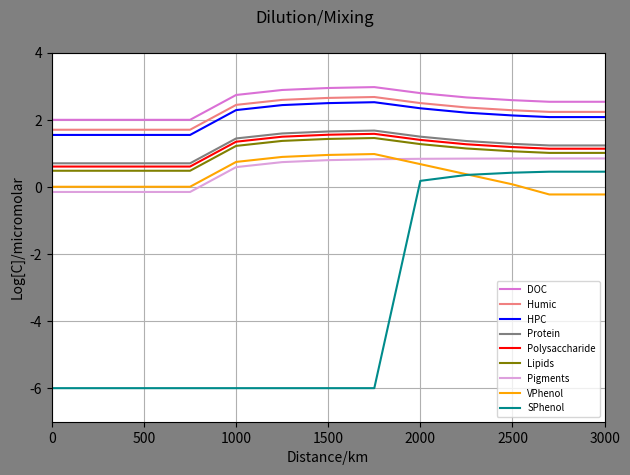
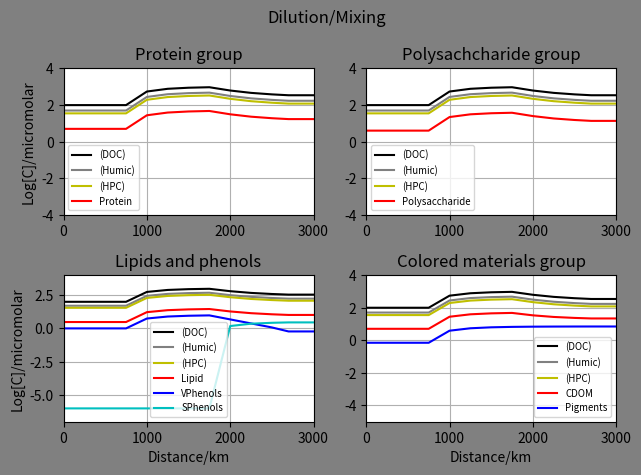

These charts were generated, in order, by the following Python code:
import math
import numpy as np
import matplotlib.pyplot as plt

#No of distnce ponits: start+nodes+end
imax=13
#print("imax",imax)

#cmax=no of chemical species
cmax= 30
#print("cmax",cmax)

#Nodes ratio
#Node1
#V0 primary river ratio
V0=0.5
#tributary river ratio
V1=0.5

#Node2
#V20 primary ratio
V20=0.5
#tributary ratio
V2=0.5

#Node3
V30=0.5
V3=0.5

#Node4
V40=0.5
V4=0.5

#Node5
V50=0.5
V5=0.5

#Node6
V60=0.5
V6=0.5

#Node7
V70=0.5
V7=0.5

#Node8
V80=0.5
V8=0.5

#Node9
V90=0.5
V9=0.5

#Node10
V100=0.5
V10=0.5

#Node11
V110=0.5
V11=0.5


#Maximum no of time steps
n=1
#print("imax",imax)

#cmax=no of chemical species
cmax= 30
#print("cmax",cmax)

#Initial concentration of the species ia an array
#Concentrations in the micromolar
#Mountain_node
n1C_Conc = np.ones((n,cmax))
#High_solute_node
n2C_Conc = np.ones((n,cmax))
#Tundra_node
n3C_Conc = np.ones((n,cmax))

#Mountain node
#Protein
n1C_Conc[:,0]=5
#Poltpep
n1C_Conc[:,1]=0
#Amino_acid
n1C_Conc[:,2]=0
#Heteroploycondensate
n1C_Conc[:,3]=35
#Starch_poly
n1C_Conc[:,4]=4
#Oligosaccharides
n1C_Conc[:,5]=0
#Humic acid
n1C_Conc[:,6]=50
#Monosaccharides
n1C_Conc[:,7]=0
#Inorganic carbon
n1C_Conc[:,8]=0
#Lipids
n1C_Conc[:,9]=3
#Pigments
n1C_Conc[:,10]=0.7
#Porpherin
n1C_Conc[:,11]=0
#CDOM
#C_Conc[:,12]=0
#VPhenol
n1C_Conc[:,13]=1
#SPhenol
n1C_Conc[:,14]=0.000001

#High_solute_node
#Protein
n2C_Conc[:,0]=50
#Poltpep
n2C_Conc[:,1]=0
#Amino_acid
n2C_Conc[:,2]=0
#Heteroploycondensate
n2C_Conc[:,3]=350
#Starch_poly
n2C_Conc[:,4]=40
#Oligosaccharides
n2C_Conc[:,5]=0
#Humic acid
n2C_Conc[:,6]=500
#Monosaccharides
n2C_Conc[:,7]=0
#Inorganic carbon
n2C_Conc[:,8]=0
#Lipids
n2C_Conc[:,9]=30
#Pigments
n2C_Conc[:,10]=7
#Porpherin
n2C_Conc[:,11]=0
#CDOM
#C_Conc[:,12]=0
#VPhenol
n2C_Conc[:,13]=10
#SPhenol
n2C_Conc[:,14]=0.000001


#Tundra_node
#Protein
n3C_Conc[:,0]=15
#Poltpep
n3C_Conc[:,1]=0
#Amino_acid
n3C_Conc[:,2]=0
#Heteroploycondensate
n3C_Conc[:,3]=105
#Starch_poly
n3C_Conc[:,4]=12
#Oligosaccharides
n3C_Conc[:,5]=0
#Humic acid
n3C_Conc[:,6]=150
#Monosaccharides
n3C_Conc[:,7]=0
#Inorganic carbon
n3C_Conc[:,8]=0
#Lipids
n3C_Conc[:,9]=9
#Pigments
n3C_Conc[:,10]=7
#Porpherin
n3C_Conc[:,11]=0
#CDOM
#C_Conc[:,12]=0
#VPhenol
n3C_Conc[:,13]=0.000001
#SPhenol
n3C_Conc[:,14]=3


#Initial concentration of the species ia an array
#Concentrations in the micromolar
C_Conc = np.ones((imax,cmax))
#C_Conc[:,:]=0
#Protein
C_Conc[0,0]=5
#Poltpep
C_Conc[0,1]=0
#Amino_acid
C_Conc[0,2]=0
#Heteroploycondensate
C_Conc[0,3]=35
print(C_Conc[0,3])
#Starch_poly
C_Conc[0,4]=4
#Oligosaccharides
C_Conc[0,5]=0
#Humic acid
C_Conc[0,6]=50
#Monosaccharides
C_Conc[0,7]=0
#Inorganic carbon
C_Conc[0,8]=0
#Lipids
C_Conc[0,9]=3
#Pigments
C_Conc[0,10]=0.7
#Porpherin
C_Conc[0,11]=0
#CDOM
#C_Conc[0,12]=0
#VPhenol
C_Conc[0,13]=1
#SPhenol
C_Conc[0,14]=0.000001

#mixing_node_1
#Protein
C_Conc[1,0]=(V0*C_Conc[0,0])+(V1*n1C_Conc[:,0])
#Poltpep
C_Conc[1,1]=(V0*C_Conc[0,1])+(V1*n1C_Conc[:,1])
#Amino_acid
C_Conc[1,2]=(V0*C_Conc[0,2])+(V1*n1C_Conc[:,2])
#Heteroploycondensate
C_Conc[1,3]=(V0*C_Conc[0,3])+(V1*n1C_Conc[:,3])
#Starch_poly
C_Conc[1,4]=(V0*C_Conc[0,4])+(V1*n1C_Conc[:,4])
#Oligosaccharides
C_Conc[1,5]=(V0*C_Conc[0,5])+(V1*n1C_Conc[:,5])
#Humic acid
C_Conc[1,6]=(V0*C_Conc[0,6])+(V1*n1C_Conc[:,6])
#Monosaccharides
C_Conc[1,7]=(V0*C_Conc[0,7])+(V1*n1C_Conc[:,7])
#Inorganic carbon
C_Conc[1,8]=(V0*C_Conc[0,8])+(V1*n1C_Conc[:,8])
#Lipids
C_Conc[1,9]=(V0*C_Conc[0,9])+(V1*n1C_Conc[:,9])
#Pigments
C_Conc[1,10]=(V0*C_Conc[0,10])+(V1*n1C_Conc[:,10])
#Porpherin
C_Conc[1,11]=(V0*C_Conc[0,11])+(V1*n1C_Conc[:,11])
#CDOM
#C_Conc[:,12]=0
#VPhenol
C_Conc[1,13]=(V0*C_Conc[0,13])+(V1*n1C_Conc[:,13])
#SPhenol
C_Conc[1,14]=(V0*C_Conc[0,14])+(V1*n1C_Conc[:,14])


#mixing_node_2
#Protein
C_Conc[2,0]=(V20*C_Conc[1,0])+(V2*n1C_Conc[:,0])
#Poltpep
C_Conc[2,1]=(V20*C_Conc[1,1])+(V2*n1C_Conc[:,1])
#Amino_acid
C_Conc[2,2]=(V20*C_Conc[1,2])+(V2*n1C_Conc[:,2])
#Heteroploycondensate
C_Conc[2,3]=(V20*C_Conc[1,3])+(V2*n1C_Conc[:,3])
#Starch_poly
C_Conc[2,4]=(V20*C_Conc[1,4])+(V2*n1C_Conc[:,4])
#Oligosaccharides
C_Conc[2,5]=(V20*C_Conc[1,5])+(V2*n1C_Conc[:,5])
#Humic acid
C_Conc[2,6]=(V20*C_Conc[1,6])+(V2*n1C_Conc[:,6])
#Monosaccharides
C_Conc[2,7]=(V20*C_Conc[1,7])+(V2*n1C_Conc[:,7])
#Inorganic carbon
C_Conc[2,8]=(V20*C_Conc[1,8])+(V2*n1C_Conc[:,8])
#Lipids
C_Conc[2,9]=(V20*C_Conc[1,9])+(V2*n1C_Conc[:,9])
#Pigments
C_Conc[2,10]=(V20*C_Conc[1,10])+(V2*n1C_Conc[:,10])
#Porpherin
C_Conc[2,11]=(V20*C_Conc[1,11])+(V2*n1C_Conc[:,11])
#CDOM
#C_Conc[:,12]=0
#VPhenol
C_Conc[2,13]=(V20*C_Conc[1,13])+(V2*n1C_Conc[:,13])
#SPhenol
C_Conc[2,14]=(V20*C_Conc[1,14])+(V2*n1C_Conc[:,14])

#mixing_node_3
#Protein
C_Conc[3,0]=(V30*C_Conc[2,0])+(V3*n1C_Conc[:,0])
#Poltpep
C_Conc[3,1]=(V30*C_Conc[2,1])+(V3*n1C_Conc[:,1])
#Amino_acid
C_Conc[3,2]=(V30*C_Conc[2,2])+(V3*n1C_Conc[:,2])
#Heteroploycondensate
C_Conc[3,3]=(V30*C_Conc[2,3])+(V3*n1C_Conc[:,3])
#Starch_poly
C_Conc[3,4]=(V30*C_Conc[2,4])+(V3*n1C_Conc[:,4])
#Oligosaccharides
C_Conc[3,5]=(V30*C_Conc[2,5])+(V3*n1C_Conc[:,5])
#Humic acid
C_Conc[3,6]=(V30*C_Conc[2,6])+(V3*n1C_Conc[:,6])
#Monosaccharides
C_Conc[3,7]=(V30*C_Conc[2,7])+(V3*n1C_Conc[:,7])
#Inorganic carbon
C_Conc[3,8]=(V30*C_Conc[2,8])+(V3*n1C_Conc[:,8])
#Lipids
C_Conc[3,9]=(V30*C_Conc[2,9])+(V3*n1C_Conc[:,9])
#Pigments
C_Conc[3,10]=(V30*C_Conc[2,10])+(V3*n1C_Conc[:,10])
#Porpherin
C_Conc[3,11]=(V30*C_Conc[2,11])+(V3*n1C_Conc[:,11])
#CDOM
#C_Conc[:,12]=0
#VPhenol
C_Conc[3,13]=(V30*C_Conc[2,13])+(V3*n1C_Conc[:,13])
#SPhenol
C_Conc[3,14]=(V30*C_Conc[2,14])+(V3*n1C_Conc[:,14])


#mixing_node_4
#Protein
C_Conc[4,0]=(V40*C_Conc[3,0])+(V4*n2C_Conc[:,0])
#Poltpep
C_Conc[4,1]=(V40*C_Conc[3,1])+(V4*n2C_Conc[:,1])
#Amino_acid
C_Conc[4,2]=(V40*C_Conc[3,2])+(V4*n2C_Conc[:,2])
#Heteroploycondensate
C_Conc[4,3]=(V40*C_Conc[3,3])+(V4*n2C_Conc[:,3])
#Starch_poly
C_Conc[4,4]=(V40*C_Conc[3,4])+(V4*n2C_Conc[:,4])
#Oligosaccharides
C_Conc[4,5]=(V40*C_Conc[3,5])+(V4*n2C_Conc[:,5])
#Humic acid
C_Conc[4,6]=(V40*C_Conc[3,6])+(V4*n2C_Conc[:,6])
#Monosaccharides
C_Conc[4,7]=(V40*C_Conc[3,7])+(V4*n2C_Conc[:,7])
#Inorganic carbon
C_Conc[4,8]=(V40*C_Conc[3,8])+(V4*n2C_Conc[:,8])
#Lipids
C_Conc[4,9]=(V40*C_Conc[3,9])+(V4*n2C_Conc[:,9])
#Pigments
C_Conc[4,10]=(V40*C_Conc[3,10])+(V4*n2C_Conc[:,10])
#Porpherin
C_Conc[4,11]=(V40*C_Conc[3,11])+(V4*n2C_Conc[:,11])
#CDOM
#C_Conc[:,12]=0
#VPhenol
C_Conc[4,13]=(V40*C_Conc[3,13])+(V4*n2C_Conc[:,13])
#SPhenol
C_Conc[4,14]=(V40*C_Conc[3,14])+(V4*n2C_Conc[:,14])

#mixing_node_5
#Protein
C_Conc[5,0]=(V50*C_Conc[4,0])+(V5*n2C_Conc[:,0])
#Poltpep
C_Conc[5,1]=(V50*C_Conc[4,1])+(V5*n2C_Conc[:,1])
#Amino_acid
C_Conc[5,2]=(V50*C_Conc[4,2])+(V5*n2C_Conc[:,2])
#Heteroploycondensate
C_Conc[5,3]=(V50*C_Conc[4,3])+(V5*n2C_Conc[:,3])
print(C_Conc[5,3])
#Starch_poly
C_Conc[5,4]=(V50*C_Conc[4,4])+(V5*n2C_Conc[:,4])
#Oligosaccharides
C_Conc[5,5]=(V50*C_Conc[4,5])+(V5*n2C_Conc[:,5])
#Humic acid
C_Conc[5,6]=(V50*C_Conc[4,6])+(V5*n2C_Conc[:,6])
#Monosaccharides
C_Conc[5,7]=(V50*C_Conc[4,7])+(V5*n2C_Conc[:,7])
#Inorganic carbon
C_Conc[5,8]=(V50*C_Conc[4,8])+(V5*n2C_Conc[:,8])
#Lipids
C_Conc[5,9]=(V50*C_Conc[4,9])+(V5*n2C_Conc[:,9])
#Pigments
C_Conc[5,10]=(V50*C_Conc[4,10])+(V5*n2C_Conc[:,10])
#Porpherin
C_Conc[5,11]=(V50*C_Conc[4,11])+(V5*n2C_Conc[:,11])
#CDOM
#C_Conc[:,12]=0
#VPhenol
C_Conc[5,13]=(V50*C_Conc[4,13])+(V5*n2C_Conc[:,13])
#SPhenol
C_Conc[5,14]=(V50*C_Conc[4,14])+(V5*n2C_Conc[:,14])


#mixing_node_6
#Protein
C_Conc[6,0]=(V60*C_Conc[5,0])+(V6*n2C_Conc[:,0])
#Poltpep
C_Conc[6,1]=(V60*C_Conc[5,1])+(V6*n2C_Conc[:,1])
#Amino_acid
C_Conc[6,2]=(V60*C_Conc[5,2])+(V6*n2C_Conc[:,2])
#Heteroploycondensate
C_Conc[6,3]=(V60*C_Conc[5,3])+(V6*n2C_Conc[:,3])
print(C_Conc[6,3])
#Starch_poly
C_Conc[6,4]=(V60*C_Conc[5,4])+(V6*n2C_Conc[:,4])
#Oligosaccharides
C_Conc[6,5]=(V60*C_Conc[5,5])+(V6*n2C_Conc[:,5])
#Humic acid
C_Conc[6,6]=(V60*C_Conc[5,6])+(V6*n2C_Conc[:,6])
#Monosaccharides
C_Conc[6,7]=(V60*C_Conc[5,7])+(V6*n2C_Conc[:,7])
#Inorganic carbon
C_Conc[6,8]=(V60*C_Conc[5,8])+(V6*n2C_Conc[:,8])
#Lipids
C_Conc[6,9]=(V60*C_Conc[5,9])+(V6*n2C_Conc[:,9])
#Pigments
C_Conc[6,10]=(V60*C_Conc[5,10])+(V6*n2C_Conc[:,10])
#Porpherin
C_Conc[6,11]=(V60*C_Conc[5,11])+(V6*n2C_Conc[:,11])
#CDOM
#C_Conc[:,12]=0
#VPhenol
C_Conc[6,13]=(V60*C_Conc[5,13])+(V6*n2C_Conc[:,13])
#SPhenol
C_Conc[6,14]=(V60*C_Conc[5,14])+(V6*n2C_Conc[:,14])


#mixing_node_7
#Protein
C_Conc[7,0]=(V70*C_Conc[6,0])+(V7*n2C_Conc[:,0])
#Poltpep
C_Conc[7,1]=(V70*C_Conc[6,1])+(V7*n2C_Conc[:,1])
#Amino_acid
C_Conc[7,2]=(V70*C_Conc[6,2])+(V7*n2C_Conc[:,2])
#Heteroploycondensate
C_Conc[7,3]=(V70*C_Conc[6,3])+(V7*n2C_Conc[:,3])
#Starch_poly
C_Conc[7,4]=(V70*C_Conc[6,4])+(V7*n2C_Conc[:,4])
#Oligosaccharides
C_Conc[7,5]=(V70*C_Conc[6,5])+(V7*n2C_Conc[:,5])
#Humic acid
C_Conc[7,6]=(V70*C_Conc[6,6])+(V7*n2C_Conc[:,6])
#Monosaccharides
C_Conc[7,7]=(V70*C_Conc[6,7])+(V7*n2C_Conc[:,7])
#Inorganic carbon
C_Conc[7,8]=(V70*C_Conc[6,8])+(V7*n2C_Conc[:,8])
#Lipids
C_Conc[7,9]=(V70*C_Conc[6,9])+(V7*n2C_Conc[:,9])
#Pigments
C_Conc[7,10]=(V70*C_Conc[6,10])+(V7*n2C_Conc[:,10])
#Porpherin
C_Conc[7,11]=(V70*C_Conc[6,11])+(V7*n2C_Conc[:,11])
#CDOM
#C_Conc[:,12]=0
#VPhenol
C_Conc[7,13]=(V70*C_Conc[6,13])+(V7*n2C_Conc[:,13])
#SPhenol
C_Conc[7,14]=(V70*C_Conc[6,14])+(V7*n2C_Conc[:,14])

#mixing_node_8
#Protein
C_Conc[8,0]=(V80*C_Conc[7,0])+(V8*n3C_Conc[:,0])
#Poltpep
C_Conc[8,1]=(V80*C_Conc[7,1])+(V8*n3C_Conc[:,1])
#Amino_acid
C_Conc[8,2]=(V80*C_Conc[7,2])+(V8*n3C_Conc[:,2])
#Heteroploycondensate
C_Conc[8,3]=(V80*C_Conc[7,3])+(V8*n3C_Conc[:,3])
print(C_Conc[8,3])
#Starch_poly
C_Conc[8,4]=(V80*C_Conc[7,4])+(V8*n3C_Conc[:,4])
#Oligosaccharides
C_Conc[8,5]=(V80*C_Conc[7,5])+(V8*n3C_Conc[:,5])
#Humic acid
C_Conc[8,6]=(V80*C_Conc[7,6])+(V8*n3C_Conc[:,6])
#Monosaccharides
C_Conc[8,7]=(V80*C_Conc[7,7])+(V8*n3C_Conc[:,7])
#Inorganic carbon
C_Conc[8,8]=(V80*C_Conc[7,8])+(V8*n3C_Conc[:,8])
#Lipids
C_Conc[8,9]=(V80*C_Conc[7,9])+(V8*n3C_Conc[:,9])
#Pigments
C_Conc[8,10]=(V80*C_Conc[7,10])+(V8*n3C_Conc[:,10])
#Porpherin
C_Conc[8,11]=(V80*C_Conc[7,11])+(V8*n3C_Conc[:,11])
#CDOM
#C_Conc[:,12]=0
#VPhenol
C_Conc[8,13]=(V80*C_Conc[7,13])+(V8*n3C_Conc[:,13])
#SPhenol
C_Conc[8,14]=(V80*C_Conc[7,14])+(V8*n3C_Conc[:,14])

#mixing_node_9
#Protein
C_Conc[9,0]=(V90*C_Conc[8,0])+(V9*n3C_Conc[:,0])
#Poltpep
C_Conc[9,1]=(V90*C_Conc[8,1])+(V9*n3C_Conc[:,1])
#Amino_acid
C_Conc[9,2]=(V90*C_Conc[8,2])+(V9*n3C_Conc[:,2])
#Heteroploycondensate
C_Conc[9,3]=(V90*C_Conc[8,3])+(V9*n3C_Conc[:,3])
#Starch_poly
C_Conc[9,4]=(V90*C_Conc[8,4])+(V9*n3C_Conc[:,4])
#Oligosaccharides
C_Conc[9,5]=(V90*C_Conc[8,5])+(V9*n3C_Conc[:,5])
#Humic acid
C_Conc[9,6]=(V90*C_Conc[8,6])+(V9*n3C_Conc[:,6])
#Monosaccharides
C_Conc[9,7]=(V90*C_Conc[8,7])+(V9*n3C_Conc[:,7])
#Inorganic carbon
C_Conc[9,8]=(V90*C_Conc[8,8])+(V9*n3C_Conc[:,8])
#Lipids
C_Conc[9,9]=(V90*C_Conc[8,9])+(V9*n3C_Conc[:,9])
#Pigments
C_Conc[9,10]=(V90*C_Conc[8,10])+(V9*n3C_Conc[:,10])
#Porpherin
C_Conc[9,11]=(V90*C_Conc[8,11])+(V9*n3C_Conc[:,11])
#CDOM
#C_Conc[:,12]=0
#VPhenol
C_Conc[9,13]=(V90*C_Conc[8,13])+(V9*n3C_Conc[:,13])
#SPhenol
C_Conc[9,14]=(V90*C_Conc[8,14])+(V9*n3C_Conc[:,14])

#mixing_node_10
#Protein
C_Conc[10,0]=(V100*C_Conc[9,0])+(V10*n3C_Conc[:,0])
#Poltpep
C_Conc[10,1]=(V100*C_Conc[9,1])+(V10*n3C_Conc[:,1])
#Amino_acid
C_Conc[10,2]=(V100*C_Conc[9,2])+(V10*n3C_Conc[:,2])
#Heteroploycondensate
C_Conc[10,3]=(V100*C_Conc[9,3])+(V10*n3C_Conc[:,3])
#Starch_poly
C_Conc[10,4]=(V100*C_Conc[9,4])+(V10*n3C_Conc[:,4])
#Oligosaccharides
C_Conc[10,5]=(V100*C_Conc[9,5])+(V10*n3C_Conc[:,5])
#Humic acid
C_Conc[10,6]=(V100*C_Conc[9,6])+(V10*n3C_Conc[:,6])
#Monosaccharides
C_Conc[10,7]=(V100*C_Conc[9,7])+(V10*n3C_Conc[:,7])
#Inorganic carbon
C_Conc[10,8]=(V100*C_Conc[9,8])+(V10*n3C_Conc[:,8])
#Lipids
C_Conc[10,9]=(V100*C_Conc[9,9])+(V10*n3C_Conc[:,9])
#Pigments
C_Conc[10,10]=(V100*C_Conc[9,10])+(V10*n3C_Conc[:,10])
#Porpherin
C_Conc[10,11]=(V100*C_Conc[9,11])+(V10*n3C_Conc[:,11])
#CDOM
#C_Conc[:,12]=0
#VPhenol
C_Conc[10,13]=(V100*C_Conc[9,13])+(V10*n3C_Conc[:,13])
#SPhenol
C_Conc[10,14]=(V100*C_Conc[9,14])+(V10*n3C_Conc[:,14])

#mixing_node_11
#Protein
C_Conc[11,0]=(V110*C_Conc[10,0])+(V11*n3C_Conc[:,0])
#Poltpep
C_Conc[11,1]=(V110*C_Conc[10,1])+(V11*n3C_Conc[:,1])
#Amino_acid
C_Conc[11,2]=(V110*C_Conc[10,2])+(V11*n3C_Conc[:,2])
#Heteroploycondensate
C_Conc[11,3]=(V110*C_Conc[10,3])+(V11*n3C_Conc[:,3])
#Starch_poly
C_Conc[11,4]=(V110*C_Conc[10,4])+(V11*n3C_Conc[:,4])
#Oligosaccharides
C_Conc[11,5]=(V110*C_Conc[10,5])+(V11*n3C_Conc[:,5])
#Humic acid
C_Conc[11,6]=(V110*C_Conc[10,6])+(V11*n3C_Conc[:,6])
#Monosaccharides
C_Conc[11,7]=(V110*C_Conc[10,7])+(V11*n3C_Conc[:,7])
#Inorganic carbon
C_Conc[11,8]=(V110*C_Conc[10,8])+(V11*n3C_Conc[:,8])
#Lipids
C_Conc[11,9]=(V110*C_Conc[10,9])+(V11*n3C_Conc[:,9])
#Pigments
C_Conc[11,10]=(V110*C_Conc[10,10])+(V11*n3C_Conc[:,10])
#Porpherin
C_Conc[11,11]=(V110*C_Conc[10,11])+(V11*n3C_Conc[:,11])
#VPhenol
C_Conc[11,13]=(V110*C_Conc[10,13])+(V11*n3C_Conc[:,13])
#SPhenol
C_Conc[11,14]=(V110*C_Conc[10,14])+(V11*n3C_Conc[:,14])
#CDOM
#C_Conc[:,12]=0



#mixing_no#Assuming the chemistry is verl low , in that case the mixing node concentration will equal to rivermouth concentration
#Protein
C_Conc[12,0]=C_Conc[11,0]
#Poltpep
C_Conc[12,1]=C_Conc[11,1]
#Amino_acid
C_Conc[12,2]=C_Conc[11,2]
#Heteroploycondensate
C_Conc[12,3]=C_Conc[11,3]
print(C_Conc[10,3])
#Starch_poly
C_Conc[12,4]=C_Conc[11,4]
#Oligosaccharides
C_Conc[12,5]=C_Conc[11,5]
#Humic acid
C_Conc[12,6]=C_Conc[11,6]
#Monosaccharides
C_Conc[12,7]=C_Conc[11,7]
#Inorganic carbon
C_Conc[12,8]=C_Conc[11,8]
#Lipids
C_Conc[12,9]=C_Conc[11,9]
#Pigments
C_Conc[12,10]=C_Conc[11,10]
#Porpherin
C_Conc[12,11]=C_Conc[11,11]
#CDOM
#C_Conc[:,12]=0
#VPhenol
C_Conc[12,13]=C_Conc[11,13]
#SPhenol
C_Conc[12,14]=C_Conc[11,14]

#list of concentration of the species

#print("* Concentration list of","Chem0","in micromolar")
#Conc_Che = rv.C_Conc[:,0]
print(C_Conc[:,0])
Conc_Che = np.log10(C_Conc[:,0])
Conc_Che = Conc_Che.tolist()
#print(Conc_Che)
#1
Conc_Che1 = np.log10(C_Conc[:,1])
Conc_Che1 = Conc_Che1.tolist()
#2
Conc_Che2 = np.log10(C_Conc[:,2])
Conc_Che2 = Conc_Che2.tolist()
#3
Conc_Che3 = np.log10(C_Conc[:,3])
Conc_Che3 = Conc_Che3.tolist()
#4
Conc_Che4 = np.log10(C_Conc[:,4])
Conc_Che4 = Conc_Che4.tolist()
#5
Conc_Che5 = np.log10(C_Conc[:,5])
Conc_Che5 = Conc_Che5.tolist()
#6
Conc_Che6 = np.log10(C_Conc[:,6])
Conc_Che6 = Conc_Che6.tolist()
#7
Conc_Che7 = np.log10(C_Conc[:,7])
Conc_Che7 = Conc_Che7.tolist()
#8
Conc_Che8 = np.log10(C_Conc[:,8])
Conc_Che8 = Conc_Che8.tolist()
#9
Conc_Che9 = np.log10(C_Conc[:,9])
Conc_Che9 = Conc_Che9.tolist()
#10
Conc_Che10 = np.log10(C_Conc[:,10])
Conc_Che10 = Conc_Che10.tolist()
#11
Conc_Che11 = np.log10(C_Conc[:,11])
Conc_Che11 = Conc_Che11.tolist()
#13
Conc_Che13 = np.log10(C_Conc[:,13])
Conc_Che13 = Conc_Che13.tolist()
#14
Conc_Che14 = np.log10(C_Conc[:,14])
Conc_Che14 = Conc_Che14.tolist()
#Sum of chemical group
#Total DOC**HPC Duplicating ????
TDOC =C_Conc[:,0]+C_Conc[:,1]+C_Conc[:,2]+C_Conc[:,3]+C_Conc[:,4]+C_Conc[:,5]+C_Conc[:,6]+C_Conc[:,7]+C_Conc[:,9]+C_Conc[:,10]+C_Conc[:,11]+C_Conc[:,13]+C_Conc[:,14] 
Conc_Che30 = np.log10(TDOC)
Conc_Che30 = Conc_Che30.tolist()
#Humic+ HPC
Hu = C_Conc[:,3]+C_Conc[:,6]
Conc_Che31 = np.log10(Hu)
Conc_Che31 = Conc_Che31.tolist()
#CDOM
CDOM =(0.1*C_Conc[:,0])+(0.1*C_Conc[:,3])+C_Conc[:,10]+(1/3)*C_Conc[:,13]+(1/3)*C_Conc[:,14] 
Conc_Che32 = np.log10(CDOM)
Conc_Che32 = Conc_Che32.tolist()


dist = [0,250,500,750,1000,1250,1500,1750,2000,2250,2500,2700,3000]

fig = plt.figure()
fig.patch.set_facecolor('grey')
fig.suptitle("Dilution/Mixing")
plt.axis([0,3000,-7,4])
plt.plot(dist,Conc_Che30,color='orchid',label="DOC")
#plt.plot(dist,Conc_Che31,color='black',label="Humic+HPC")
plt.plot(dist,Conc_Che6,color='lightcoral',label="Humic")
plt.plot(dist,Conc_Che3,color='blue',label="HPC")
plt.plot(dist,Conc_Che,color='grey',label="Protein")
#plt.plot(dist,Conc_Che1,color='red',label="polypep")
#plt.plot(dist,Conc_Che2,color='black',label="amino_acid")
plt.plot(dist,Conc_Che4,color='red',label="Polysaccharide")
#plt.plot(dist,Conc_Che5,color='black',label="Oligosaccharide")
#plt.plot(dist,Conc_Che7,color='lightcyan',label="Monosaccharide")
#plt.plot(dist,Conc_Che8,color='olive',label="Inorganic_carbon")
plt.plot(dist,Conc_Che9,color='olive',label="Lipids")
plt.plot(dist,Conc_Che10,color='plum',label="Pigments")
#plt.plot(dist,Conc_Che11,color='orchid',label="Porpherin")
plt.plot(dist,Conc_Che13,color='orange',label="VPhenol")
#plt.plot(dist,Conc_Che14,color='moccasin',label="SPhenol")
plt.plot(dist,Conc_Che14,color='darkcyan',label="SPhenol")
plt.legend(fontsize='x-small')
plt.ylabel("Log[C]/micromolar")
plt.xlabel("Distance/km")
plt.grid(True)
plt.tight_layout()
plt.show()

        
#fig,axes= plt.subplots(nrows=2, ncols=2)
fig = plt.figure()
fig.patch.set_facecolor('grey')
fig.suptitle("Dilution/Mixing")
ax  = fig.add_subplot(2,2,1)
ax1 = fig.add_subplot(2,2,2)
ax2 = fig.add_subplot(2,2,3)
ax3 = fig.add_subplot(2,2,4)

#ax.set_facecolor('xkcd:salmon')
ax.axis([0,3000,-4,4])
ax.plot(dist,Conc_Che30,'k-',label='(DOC)')
ax.plot(dist,Conc_Che6,color='grey',label='(Humic)')
ax.plot(dist,Conc_Che3,color='y',label='(HPC)')
ax.plot(dist,Conc_Che,'r-',label='Protein')
ax.set_title('Protein group')
ax.set_ylabel("Log[C]/micromolar")
#ax.set_xlabel("Distance/km")
ax.grid(True)
#ax.legend(loc=9, fontsize='x-small')
ax.legend(fontsize='x-small')

ax1.axis([0,3000,-4,4])
ax1.plot(dist,Conc_Che30,'k-',label='(DOC)')
ax1.plot(dist,Conc_Che6,color='grey',label='(Humic)')
ax1.plot(dist,Conc_Che3,color='y',label='(HPC)')
ax1.plot(dist,Conc_Che4,'r-',label='Polysaccharide')
#ax1.plot(dist,Conc_Che5,'k-',label='Oligosaccharides')
#ax1.plot(dist,Conc_Che2,'k--',label='Monosaccharides')
ax1.set_title('Polysachcharide group')
#ax1.set_ylabel("Log[C]/micromolar")
#ax1.set_xlabel("Distance/km")
ax1.grid(True)
ax1.legend(fontsize='x-small')

ax2.axis([0,3000,-7,4])
ax2.plot(dist,Conc_Che30,'k-',label='(DOC)')
ax2.plot(dist,Conc_Che6,color='grey',label='(Humic)')
ax2.plot(dist,Conc_Che3,color='y',label='(HPC)')
ax2.plot(dist,Conc_Che9,'r-',label='Lipid')
ax2.plot(dist,Conc_Che13,'b-',label='VPhenols')
ax2.plot(dist,Conc_Che14,'c-',label='SPhenols')
ax2.set_title('Lipids and phenols')
ax2.set_ylabel("Log[C]/micromolar")
ax2.set_xlabel("Distance/km")
ax2.grid(True)
ax2.legend(fontsize='x-small')

ax3.axis([0,3000,-5,4])
ax3.plot(dist,Conc_Che30,'k-',label='(DOC)')
ax3.plot(dist,Conc_Che6,color='grey',label='(Humic)')
ax3.plot(dist,Conc_Che3,color='y',label='(HPC)')
ax3.plot(dist,Conc_Che32,'r-',label='CDOM')
ax3.plot(dist,Conc_Che10,'b-',label='Pigments')
#ax3.plot(dist,Conc_Che11,'k--',label='Porphyrins')
ax3.set_title('Colored materials group')
#ax3.set_ylabel("Log[C]/micromolar")
ax3.set_xlabel("Distance/km")
ax3.grid(True)
ax3.legend(fontsize='x-small')

plt.tight_layout()
plt.show()
